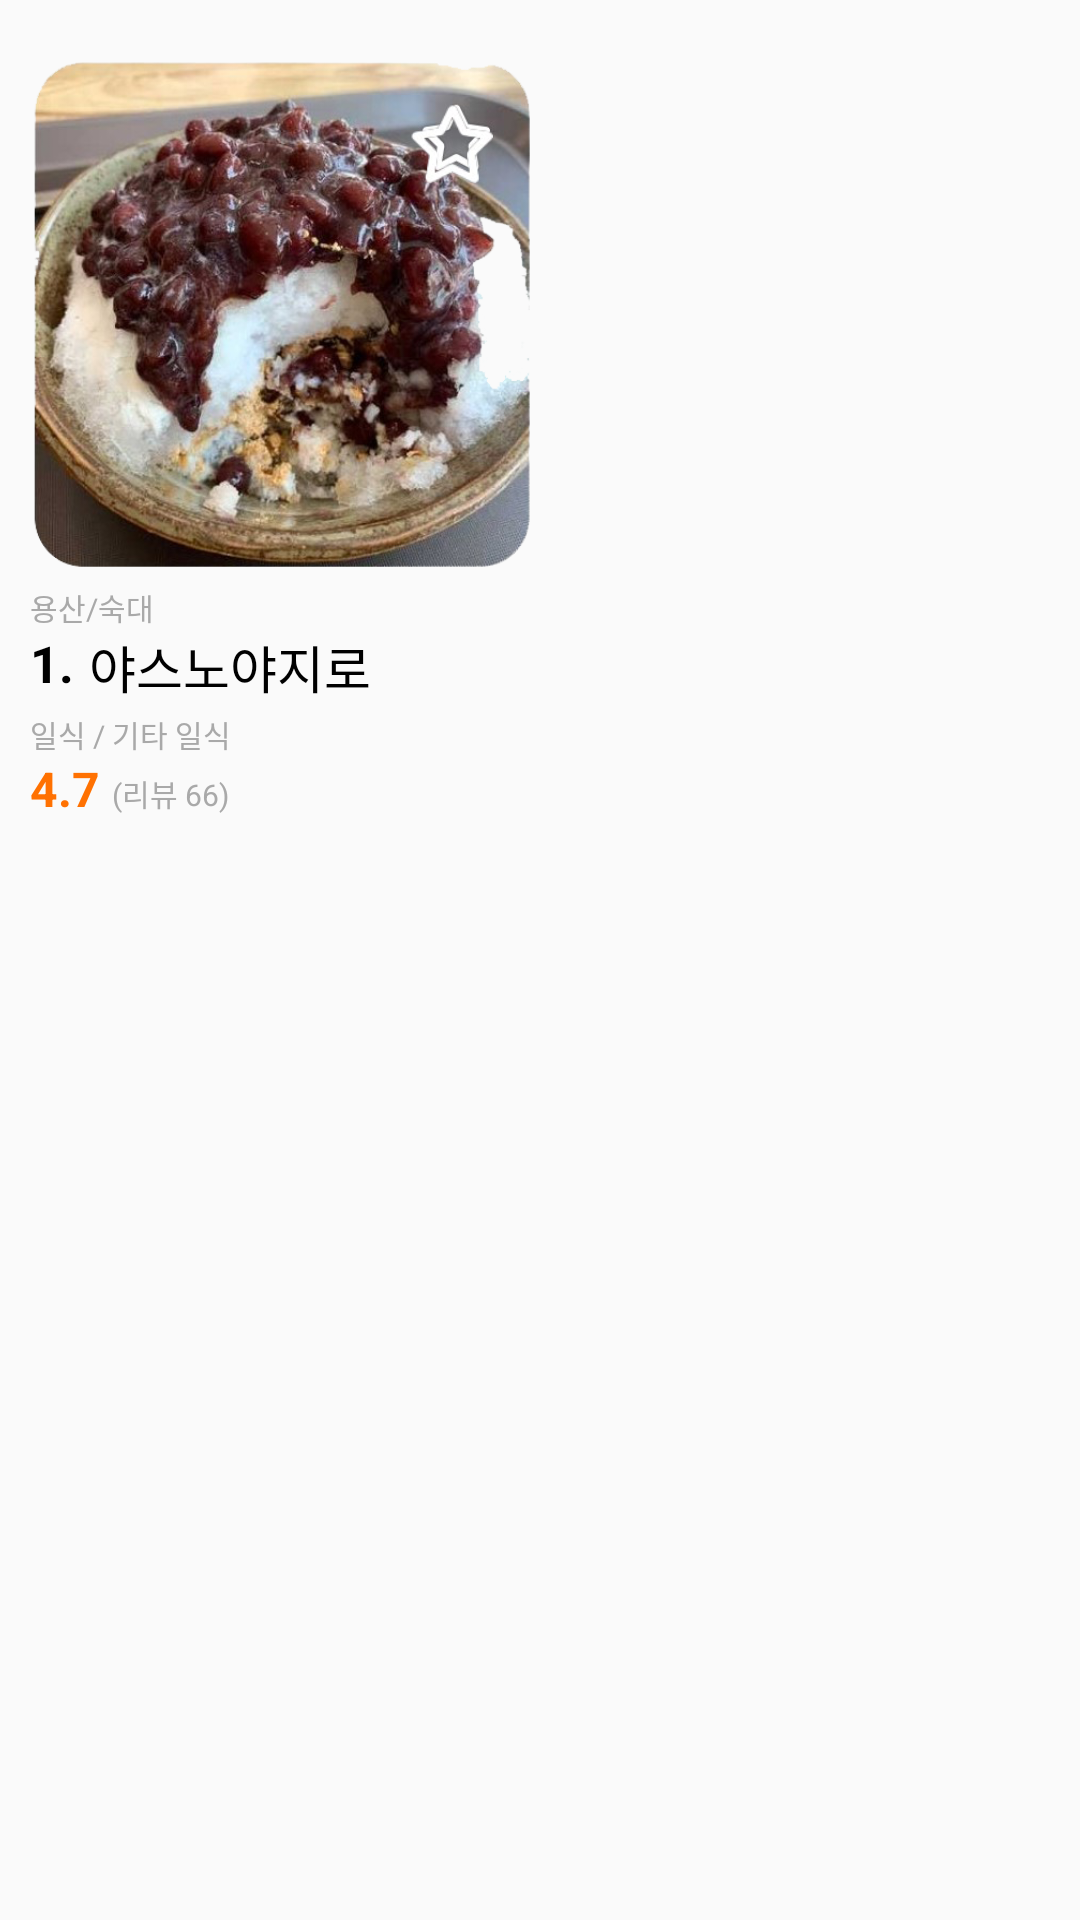

Layout XML and referenced resources for this Android screen:
<!-- AndroidManifest.xml: application theme Theme.MangoPlate -->
<!-- res/layout/mainsearch_review_check_adapter.xml -->
<?xml version="1.0" encoding="utf-8"?>
<androidx.constraintlayout.widget.ConstraintLayout xmlns:android="http://schemas.android.com/apk/res/android"
    android:layout_width="190dp"
    android:layout_height="wrap_content"
    xmlns:app="http://schemas.android.com/apk/res-auto">

    <ImageView
        android:id="@+id/food_img"
        android:layout_width="170dp"
        android:layout_height="170dp"
        android:src="@drawable/res_img_test"
        android:scaleType="fitXY"
        android:background="@drawable/main_screen_img_bg"
        app:layout_constraintTop_toTopOf="parent"
        app:layout_constraintStart_toStartOf="parent"
        android:layout_marginLeft="8dp"
        android:layout_marginTop="20dp"/>

    <TextView
        android:id="@+id/address_res"
        android:layout_width="wrap_content"
        android:layout_height="wrap_content"
        android:text="용산/숙대"
        android:textSize="10dp"
        android:layout_marginLeft="2dp"
        android:textColor="@color/dark_grey"
        app:layout_constraintTop_toBottomOf="@+id/food_img"
        app:layout_constraintStart_toStartOf="@+id/food_img"
        android:layout_marginTop="5dp"/>

    <ImageView
        android:id="@+id/record_my_star"
        android:layout_width="28dp"
        android:layout_height="28dp"
        android:src="@drawable/main_frg_img_star"
        app:layout_constraintEnd_toEndOf="@+id/food_img"
        app:layout_constraintTop_toTopOf="@+id/food_img"
        android:layout_marginTop="13.5dp"
        android:layout_marginRight="13.5dp"/>

    <TextView
        android:id="@+id/res_name_position"
        android:layout_width="wrap_content"
        android:layout_height="wrap_content"
        android:text="1."
        android:textStyle="bold"
        android:textSize="17dp"
        android:textColor="@color/black"
        app:layout_constraintTop_toBottomOf="@+id/address_res"
        app:layout_constraintStart_toStartOf="@+id/address_res" />

    <TextView
        android:id="@+id/res_name_address"
        android:layout_width="wrap_content"
        android:layout_height="wrap_content"
        android:text="야스노야지로"
        android:maxLines="1"
        android:ellipsize="end"
        android:textSize="17dp"
        android:textColor="@color/black"
        app:layout_constraintTop_toBottomOf="@+id/address_res"
        app:layout_constraintStart_toEndOf="@+id/res_name_position"
        android:layout_marginLeft="5dp"/>

    <TextView
        android:id="@+id/kind_item"
        android:layout_width="wrap_content"
        android:layout_height="wrap_content"
        android:text="일식 / 기타 일식"
        android:textSize="10dp"
        android:layout_marginLeft="2dp"
        android:textColor="@color/dark_grey"
        app:layout_constraintTop_toBottomOf="@+id/res_name_position"
        app:layout_constraintStart_toStartOf="@+id/food_img"
        android:layout_marginTop="5dp"/>

    <TextView
        android:id="@+id/review_score"
        android:layout_width="wrap_content"
        android:layout_height="wrap_content"
        android:text="4.7"
        android:textSize="16dp"
        android:textStyle="bold"
        android:layout_marginLeft="2dp"
        android:textColor="@color/manggoplate_color"
        app:layout_constraintTop_toBottomOf="@+id/kind_item"
        app:layout_constraintStart_toStartOf="@+id/food_img" />

    <TextView
        android:id="@+id/review_count"
        android:layout_width="wrap_content"
        android:layout_height="wrap_content"
        android:text="(리뷰 66)"
        android:textSize="10dp"
        android:layout_marginLeft="4dp"
        android:textColor="@color/dark_grey"
        app:layout_constraintBottom_toBottomOf="@+id/review_score"
        app:layout_constraintStart_toEndOf="@+id/review_score"
        android:layout_marginBottom="2dp" />



</androidx.constraintlayout.widget.ConstraintLayout>
<!-- resources referenced by this layout -->
<resources>
  <color name="black">#FF000000</color>
  <color name="dark_grey">#A9A9A9</color>
  <color name="manggoplate_color">#FF7101</color>
  <!-- drawable main_frg_img_star: png bitmap (drawable, 8602 bytes) -->
  <!-- drawable res_img_test: png bitmap (drawable, 388735 bytes) -->
  <style name="Theme.MangoPlate" parent="Theme.AppCompat.DayNight.NoActionBar">
          
          <item name="colorPrimary">@color/purple_500</item>
          <item name="colorPrimaryVariant">@color/purple_700</item>
          <item name="colorOnPrimary">@color/white</item>
          
          <item name="colorSecondary">@color/teal_200</item>
          <item name="colorSecondaryVariant">@color/teal_700</item>
          <item name="colorOnSecondary">@color/black</item>
          
          <item name="android:statusBarColor" tools:targetApi="l">#45000000</item>
          <item name="android:windowLightStatusBar" tools:targetApi="m">true</item>
          
      </style>
  <color name="purple_500">#FF6200EE</color>
  <color name="purple_700">#FF3700B3</color>
  <color name="white">#FFFFFFFF</color>
  <color name="teal_200">#FF03DAC5</color>
  <color name="teal_700">#FF018786</color>
</resources>
